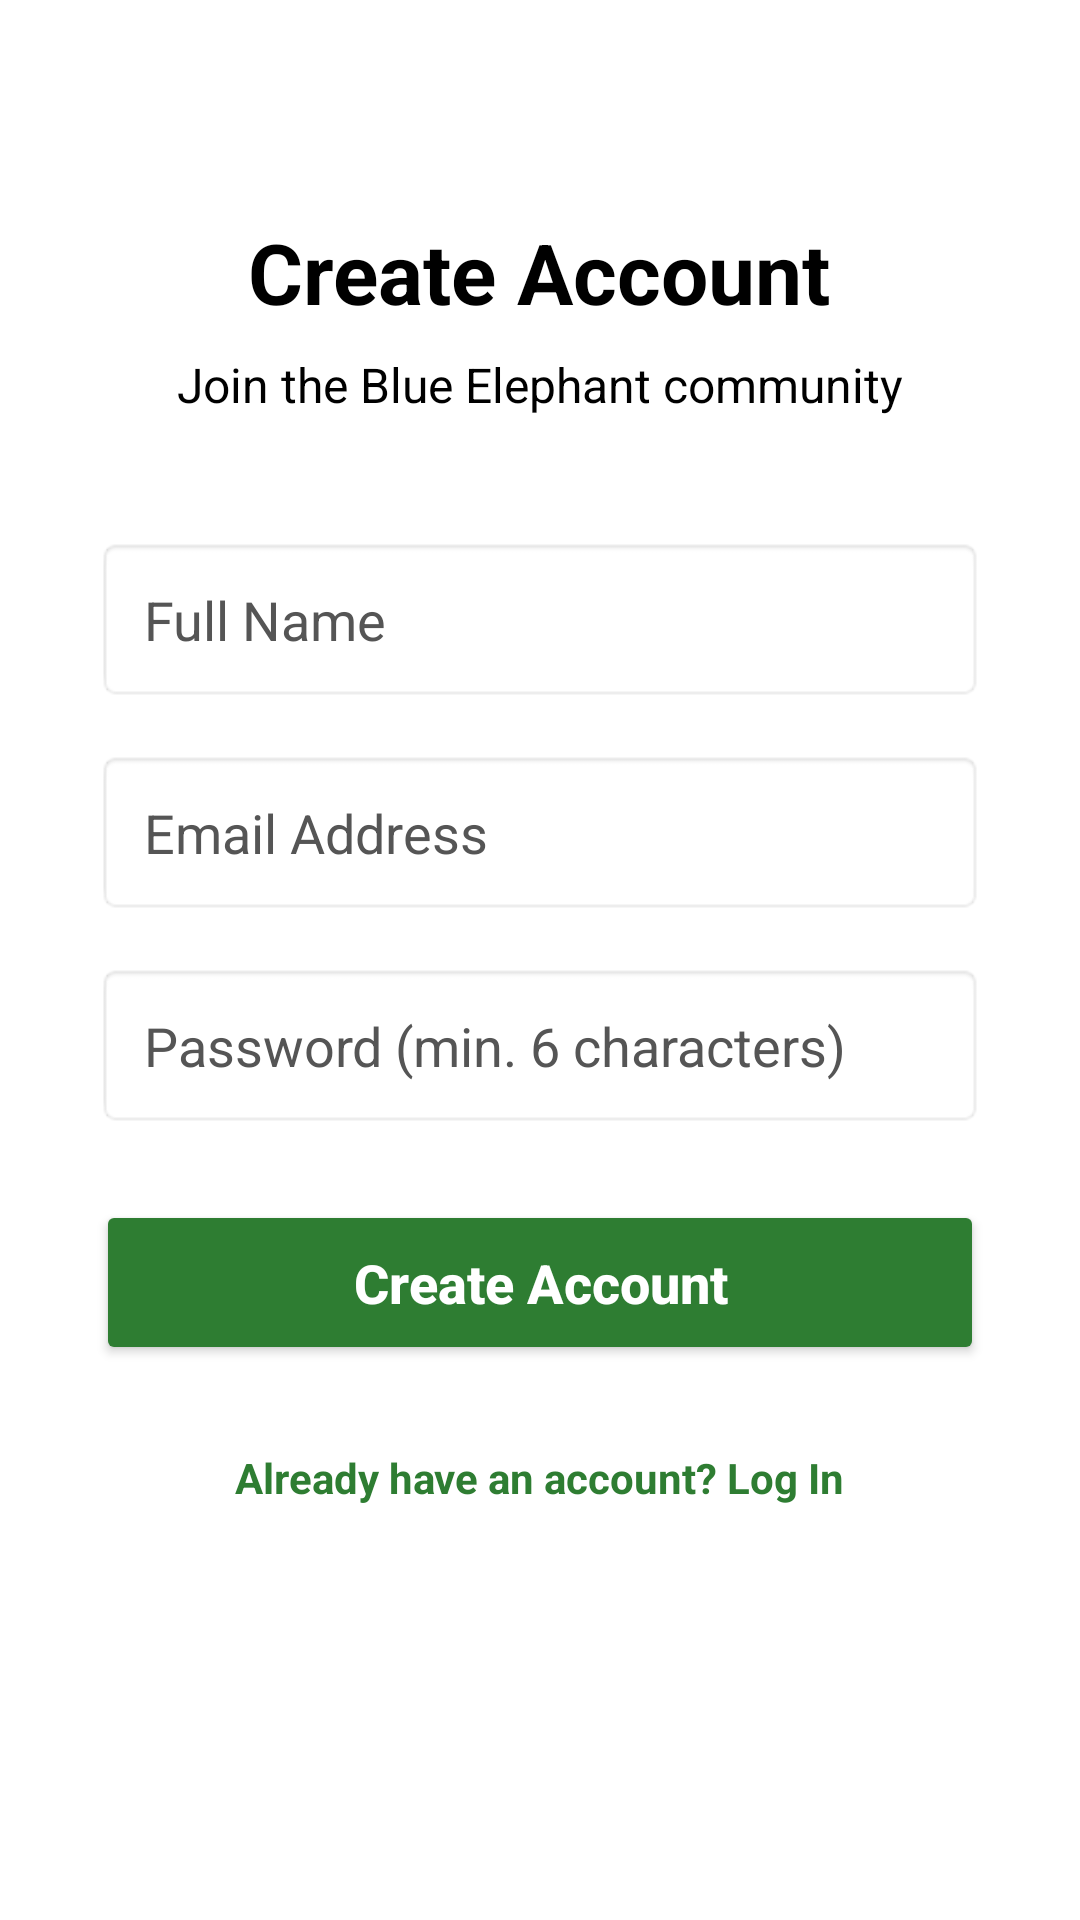

The Android layout XML behind this screen, and the referenced resources:
<!-- AndroidManifest.xml: application theme Theme.BlueElephant -->
<!-- res/layout/activity_register.xml -->
<?xml version="1.0" encoding="utf-8"?>
<LinearLayout xmlns:android="http://schemas.android.com/apk/res/android"
    android:layout_width="match_parent"
    android:layout_height="match_parent"
    android:background="#FFFFFF"
    android:gravity="center_horizontal"
    android:orientation="vertical"
    android:padding="32dp">

    <TextView
        android:layout_width="wrap_content"
        android:layout_height="wrap_content"
        android:layout_marginTop="40dp"
        android:layout_marginBottom="8dp"
        android:text="Create Account"
        android:textColor="#000000"
        android:textSize="28sp"
        android:textStyle="bold" />

    <TextView
        android:layout_width="wrap_content"
        android:layout_height="wrap_content"
        android:layout_marginBottom="40dp"
        android:text="Join the Blue Elephant community"
        android:textColor="#000000"
        android:textSize="16sp" />

    <EditText
        android:id="@+id/nameInput"
        android:layout_width="match_parent"
        android:layout_height="55dp"
        android:layout_marginBottom="16dp"
        android:background="@android:drawable/editbox_background"
        android:hint="Full Name"
        android:textColor="#000000"
        android:textColorHint="#555555"
        android:inputType="textPersonName"
        android:paddingStart="16dp" />

    <EditText
        android:id="@+id/emailInput"
        android:layout_width="match_parent"
        android:layout_height="55dp"
        android:layout_marginBottom="16dp"
        android:background="@android:drawable/editbox_background"
        android:hint="Email Address"
        android:textColor="#000000"
        android:textColorHint="#555555"
        android:inputType="textEmailAddress"
        android:paddingStart="16dp" />

    <EditText
        android:id="@+id/passwordInput"
        android:layout_width="match_parent"
        android:layout_height="55dp"
        android:layout_marginBottom="24dp"
        android:background="@android:drawable/editbox_background"
        android:hint="Password (min. 6 characters)"
        android:textColor="#000000"
        android:textColorHint="#555555"
        android:inputType="textPassword"
        android:paddingStart="16dp" />

    <Button
        android:id="@+id/registerBtn"
        android:layout_width="match_parent"
        android:layout_height="55dp"
        android:backgroundTint="#2E7D32"
        android:text="Create Account"
        android:textAllCaps="false"
        android:textColor="#FFFFFF"
        android:textSize="18sp"
        android:textStyle="bold" />

    <TextView
        android:id="@+id/loginLink"
        android:layout_width="wrap_content"
        android:layout_height="wrap_content"
        android:layout_marginTop="20dp"
        android:padding="8dp"
        android:text="Already have an account? Log In"
        android:textColor="#2E7D32"
        android:textSize="14sp"
        android:textStyle="bold" />

</LinearLayout>
<!-- resources referenced by this layout -->
<resources>
  <style name="Theme.BlueElephant" parent="Theme.MaterialComponents.Light.NoActionBar">
          <item name="colorPrimary">#3F51B5</item>
          <item name="colorPrimaryVariant">#303F9F</item>
          <item name="colorOnPrimary">@color/white</item>
  
          <item name="colorSecondary">#4CAF50</item>
          <item name="colorOnSecondary">@color/white</item>
  
          <item name="android:statusBarColor">?attr/colorPrimaryVariant</item>
  
          <item name="android:windowBackground">#F5F5F5</item>
      </style>
  <!-- not gathered from this repository: default colours our renderer supplied (Android Studio template values) -->
  <color name="white">#FFFFFFFF</color>
</resources>
